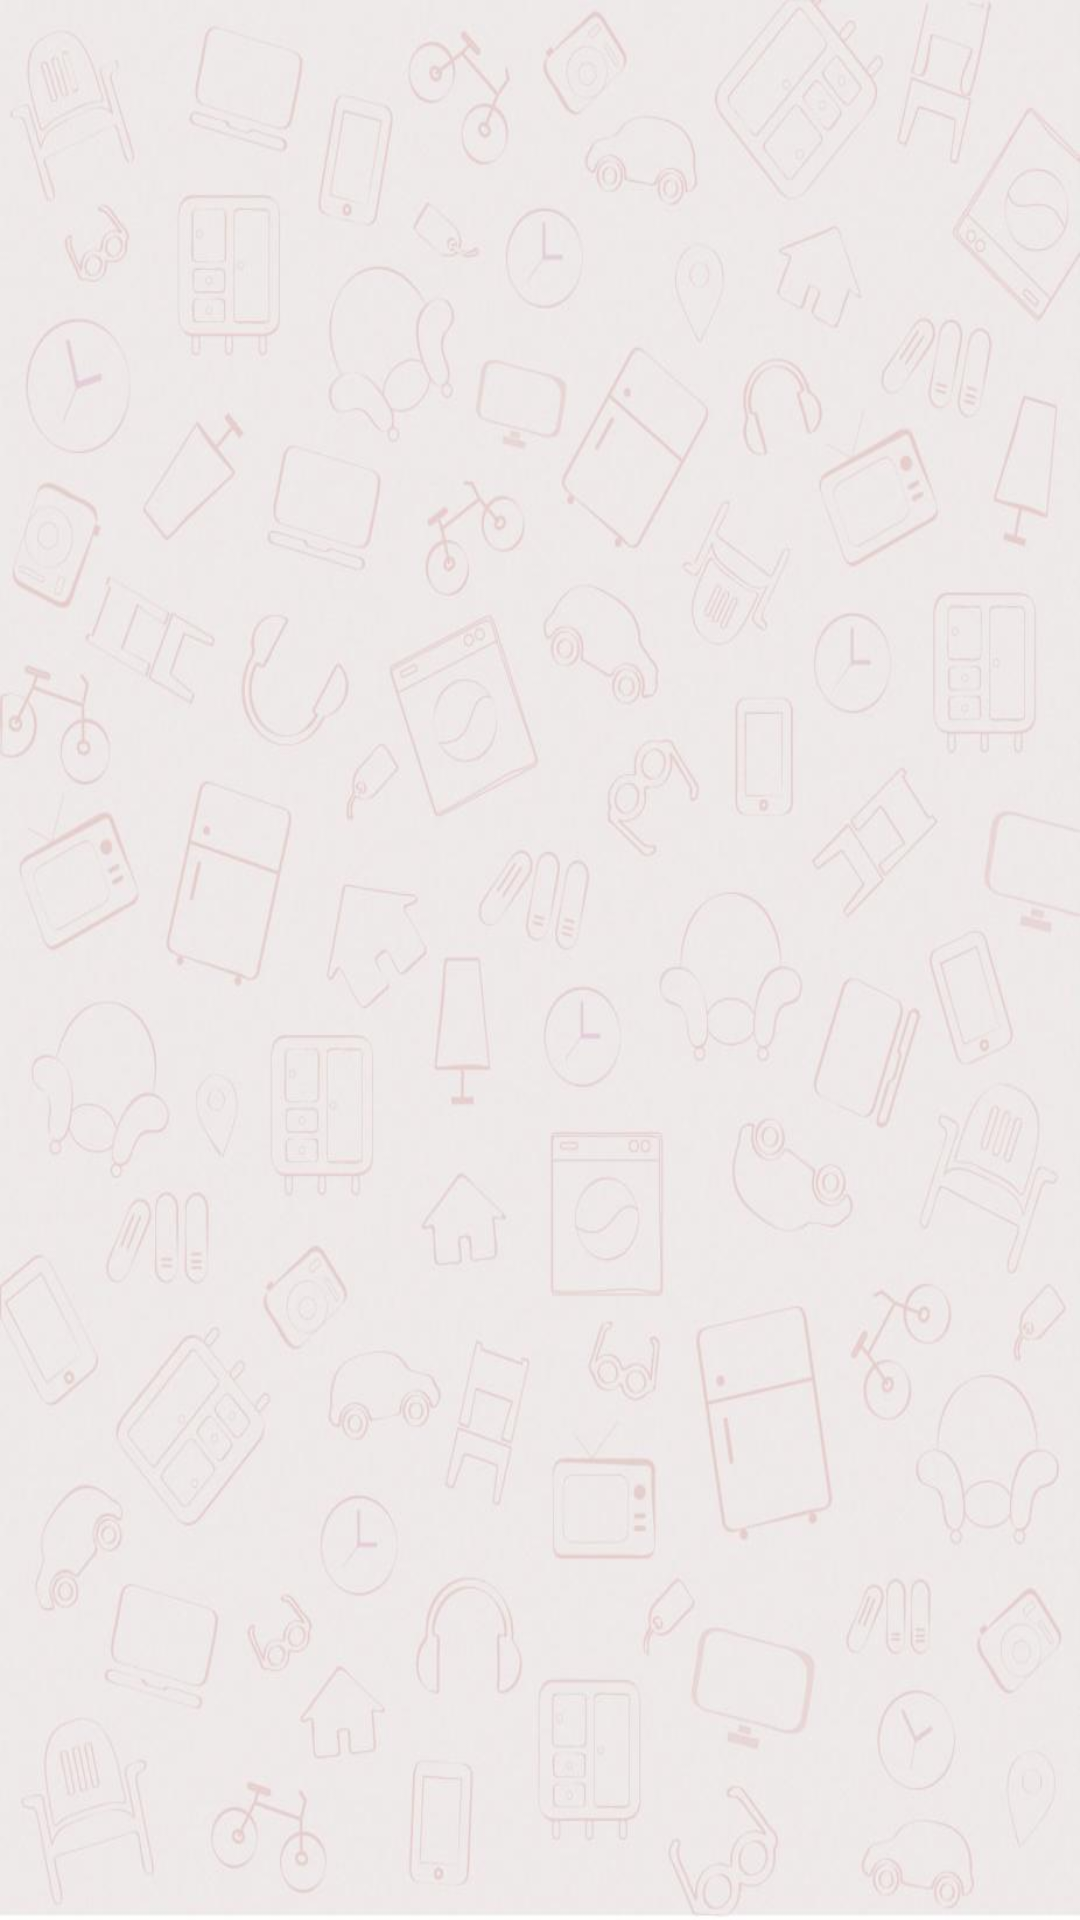

Here is an Android app screen rendered from its layout file. Give the layout XML and the strings, colors and styles it references.
<!-- AndroidManifest.xml: application theme AppTheme -->
<!-- res/layout/recycle_activity.xml -->
<?xml version="1.0" encoding="utf-8"?>
<RelativeLayout xmlns:android="http://schemas.android.com/apk/res/android"
    xmlns:app="http://schemas.android.com/apk/res-auto"
    xmlns:tools="http://schemas.android.com/tools"
    android:layout_width="match_parent"
    android:layout_height="match_parent"
    android:background="@drawable/background"
    app:layout_behavior="@string/appbar_scrolling_view_behavior"
    tools:context=".MainActivity"
    tools:showIn="@layout/activity_main">

    <android.support.v7.widget.RecyclerView
        android:id="@+id/recycler_view"
        android:layout_width="match_parent"
        android:layout_height="wrap_content"
        android:scrollbars="vertical" />

</RelativeLayout>
<!-- res/layout/activity_main.xml (included above) -->
<?xml version="1.0" encoding="utf-8"?>
<android.support.design.widget.CoordinatorLayout xmlns:android="http://schemas.android.com/apk/res/android"
    xmlns:app="http://schemas.android.com/apk/res-auto"
    xmlns:tools="http://schemas.android.com/tools"
    android:layout_width="match_parent"
    android:layout_height="match_parent"
    android:fitsSystemWindows="true"
    tools:context=".MainActivity">


    <LinearLayout
        android:layout_width="match_parent"
        android:layout_height="wrap_content"
        android:orientation="vertical">

        <android.support.design.widget.AppBarLayout
            android:layout_width="match_parent"
            android:layout_height="match_parent"
            android:theme="@style/AppTheme.AppBarOverlay">


            <android.support.v7.widget.Toolbar
                android:id="@+id/toolbar"
                android:layout_width="match_parent"
                android:layout_height="?attr/actionBarSize"
                android:background="?attr/colorPrimary"
                app:popupTheme="@style/AppTheme.PopupOverlay" />

            <android.support.design.widget.TabLayout
                android:id="@+id/tabs"
                android:layout_width="match_parent"
                android:layout_height="wrap_content"
                app:layout_behavior="@string/appbar_scrolling_view_behavior"
                app:tabMode="scrollable" />

        </android.support.design.widget.AppBarLayout>

        <include
            layout="@layout/content_main"
            android:layout_width="match_parent"
            android:layout_height="match_parent" />

    </LinearLayout>

    <android.support.design.widget.FloatingActionButton
        android:id="@+id/fab"
        android:layout_width="wrap_content"
        android:layout_height="wrap_content"
        android:layout_gravity="bottom|end"
        android:layout_margin="@dimen/fab_margin"
        android:src="@android:drawable/ic_dialog_email" />

</android.support.design.widget.CoordinatorLayout>
<!-- res/layout/content_main.xml (included above) -->
<?xml version="1.0" encoding="utf-8"?>
<android.support.design.widget.CoordinatorLayout xmlns:android="http://schemas.android.com/apk/res/android"
    xmlns:app="http://schemas.android.com/apk/res-auto"
    android:layout_width="match_parent"
    android:layout_height="match_parent">

    <android.support.design.widget.AppBarLayout
        android:layout_width="match_parent"
        android:layout_height="wrap_content"
        android:theme="@style/ThemeOverlay.AppCompat.Dark.ActionBar">


    </android.support.design.widget.AppBarLayout>

    <android.support.v4.view.ViewPager
        android:id="@+id/viewpager"
        android:layout_width="match_parent"
        android:layout_height="match_parent"

        app:layout_behavior="@string/appbar_scrolling_view_behavior"  />
</android.support.design.widget.CoordinatorLayout>
<!-- resources referenced by this layout -->
<resources>
  <!-- drawable background: jpg bitmap (drawable, 64492 bytes) -->
  <style name="AppTheme.AppBarOverlay" parent="ThemeOverlay.AppCompat.Dark.ActionBar" />
  <style name="AppTheme.PopupOverlay" parent="ThemeOverlay.AppCompat.Light" />
  <style name="AppTheme" parent="Theme.AppCompat.Light.DarkActionBar">
          
          <item name="colorPrimary">@color/colorPrimary</item>
          <item name="colorPrimaryDark">@color/colorPrimary</item>
          <item name="colorAccent">@color/colorPrimaryDark</item>
          <item name="actionOverflowButtonStyle">@style/OverFlow</item>
      </style>
  <color name="colorPrimary">#4A5AA7</color>
  <color name="colorPrimaryDark">#4A5A88</color>
  <style name="OverFlow" parent="Widget.AppCompat.ActionButton.Overflow">
          <item name="android:src">@drawable/io</item>
      </style>
  <!-- drawable io: png bitmap (drawable, 4965 bytes) -->
</resources>
